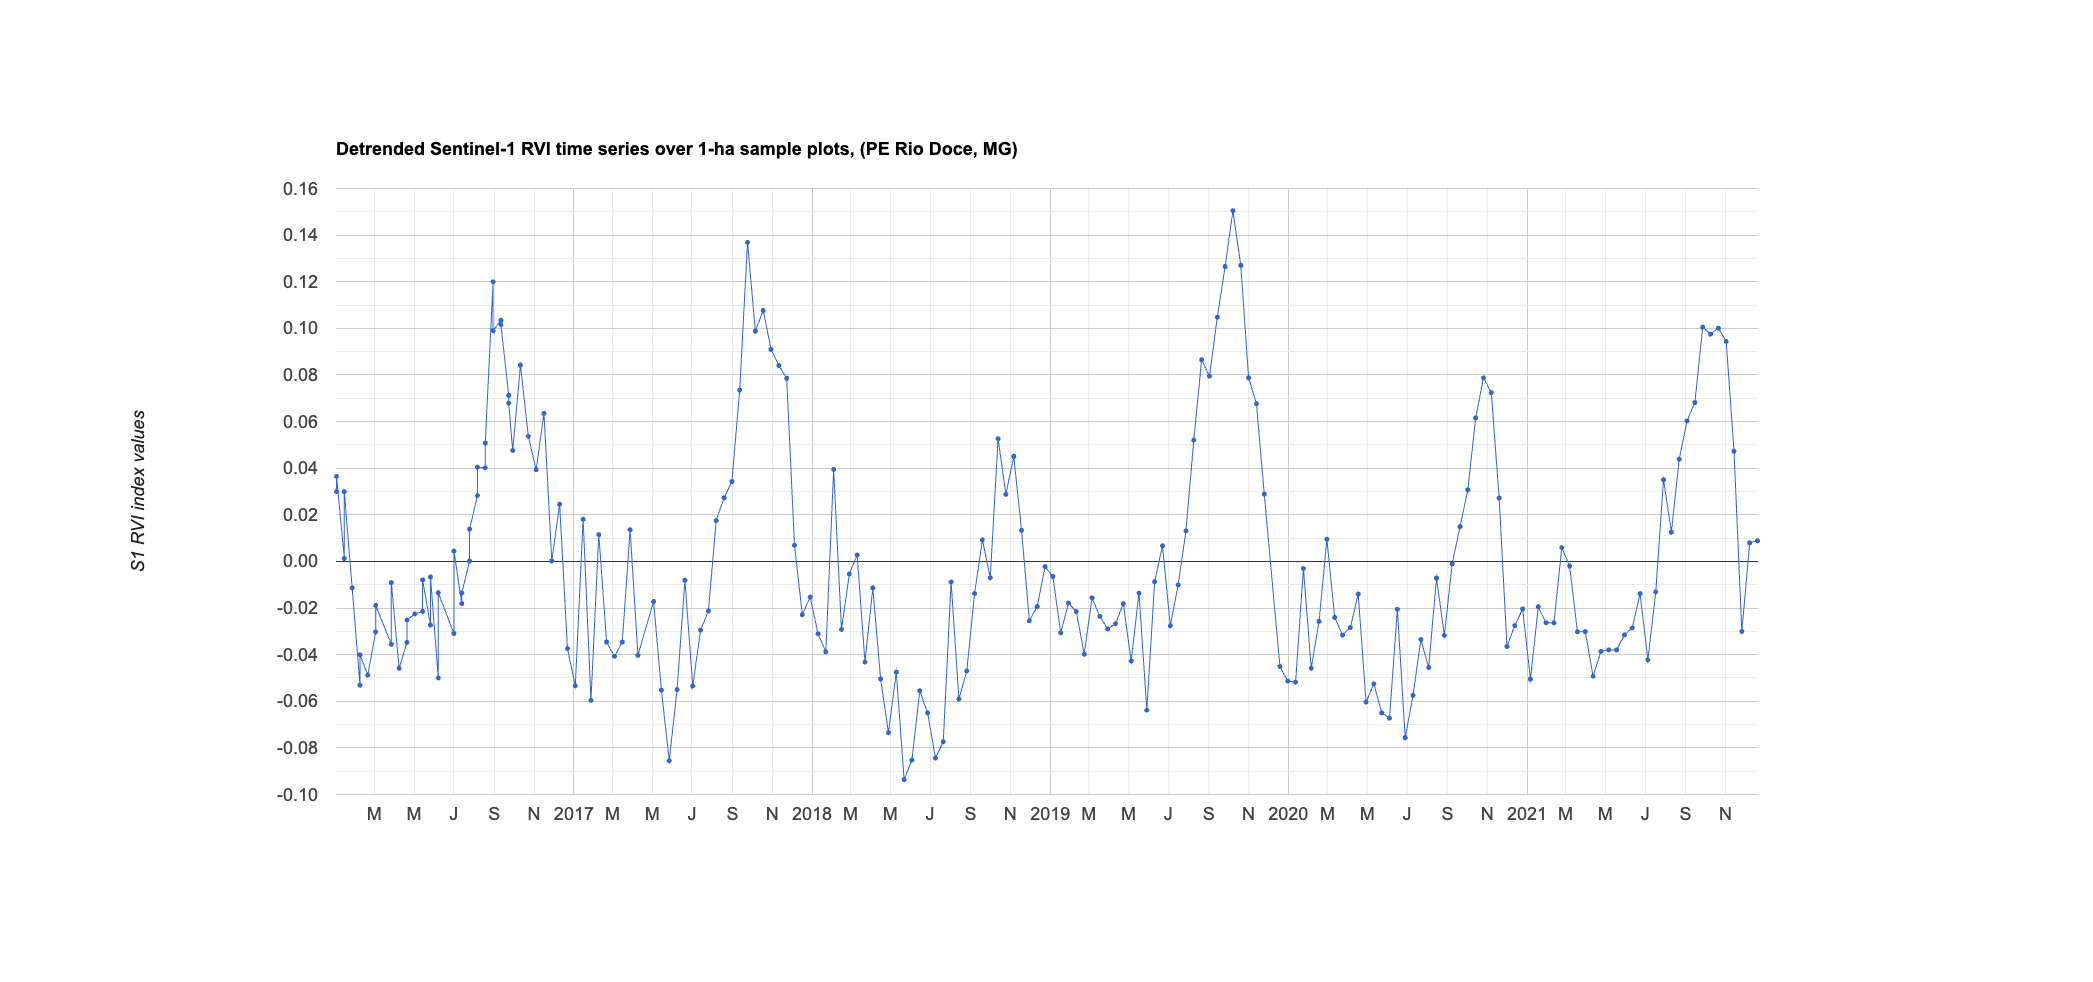

The table this chart was drawn from, first rows:
system:time_start, 0
Jan 3, 2016, 0.03
Jan 3, 2016, 0.036
Jan 15, 2016, 0.001
Jan 15, 2016, 0.03
Jan 27, 2016, -0.011
Feb 8, 2016, -0.053
Feb 8, 2016, -0.04
Feb 20, 2016, -0.049
Mar 3, 2016, -0.03
Mar 3, 2016, -0.019
Mar 27, 2016, -0.036
Mar 27, 2016, -0.009
Apr 8, 2016, -0.046
Apr 20, 2016, -0.035
Apr 20, 2016, -0.025
May 2, 2016, -0.023
May 14, 2016, -0.021
May 14, 2016, -0.008
May 26, 2016, -0.027
May 26, 2016, -0.007
Jun 7, 2016, -0.05
Jun 7, 2016, -0.013
Jul 1, 2016, -0.031
Jul 1, 2016, 0.004
Jul 13, 2016, -0.018
Jul 13, 2016, -0.014
Jul 25, 2016, 0
Jul 25, 2016, 0.014
Aug 6, 2016, 0.028
Aug 6, 2016, 0.04
Aug 18, 2016, 0.04
Aug 18, 2016, 0.051
Aug 30, 2016, 0.12
Aug 30, 2016, 0.099
Sep 11, 2016, 0.103
Sep 11, 2016, 0.102
Sep 23, 2016, 0.071
Sep 23, 2016, 0.068
Sep 29, 2016, 0.048
Oct 11, 2016, 0.084
Oct 23, 2016, 0.054
Nov 4, 2016, 0.039
Nov 16, 2016, 0.064
Nov 28, 2016, 0
Dec 10, 2016, 0.025
Dec 22, 2016, -0.037
Jan 3, 2017, -0.053
Jan 15, 2017, 0.018
Jan 27, 2017, -0.06
Feb 8, 2017, 0.011
Feb 20, 2017, -0.035
Mar 4, 2017, -0.041
Mar 16, 2017, -0.035
Mar 28, 2017, 0.014
Apr 9, 2017, -0.04
May 3, 2017, -0.017
May 15, 2017, -0.055
May 27, 2017, -0.086
Jun 8, 2017, -0.055
Jun 20, 2017, -0.008
... 136 more rows
